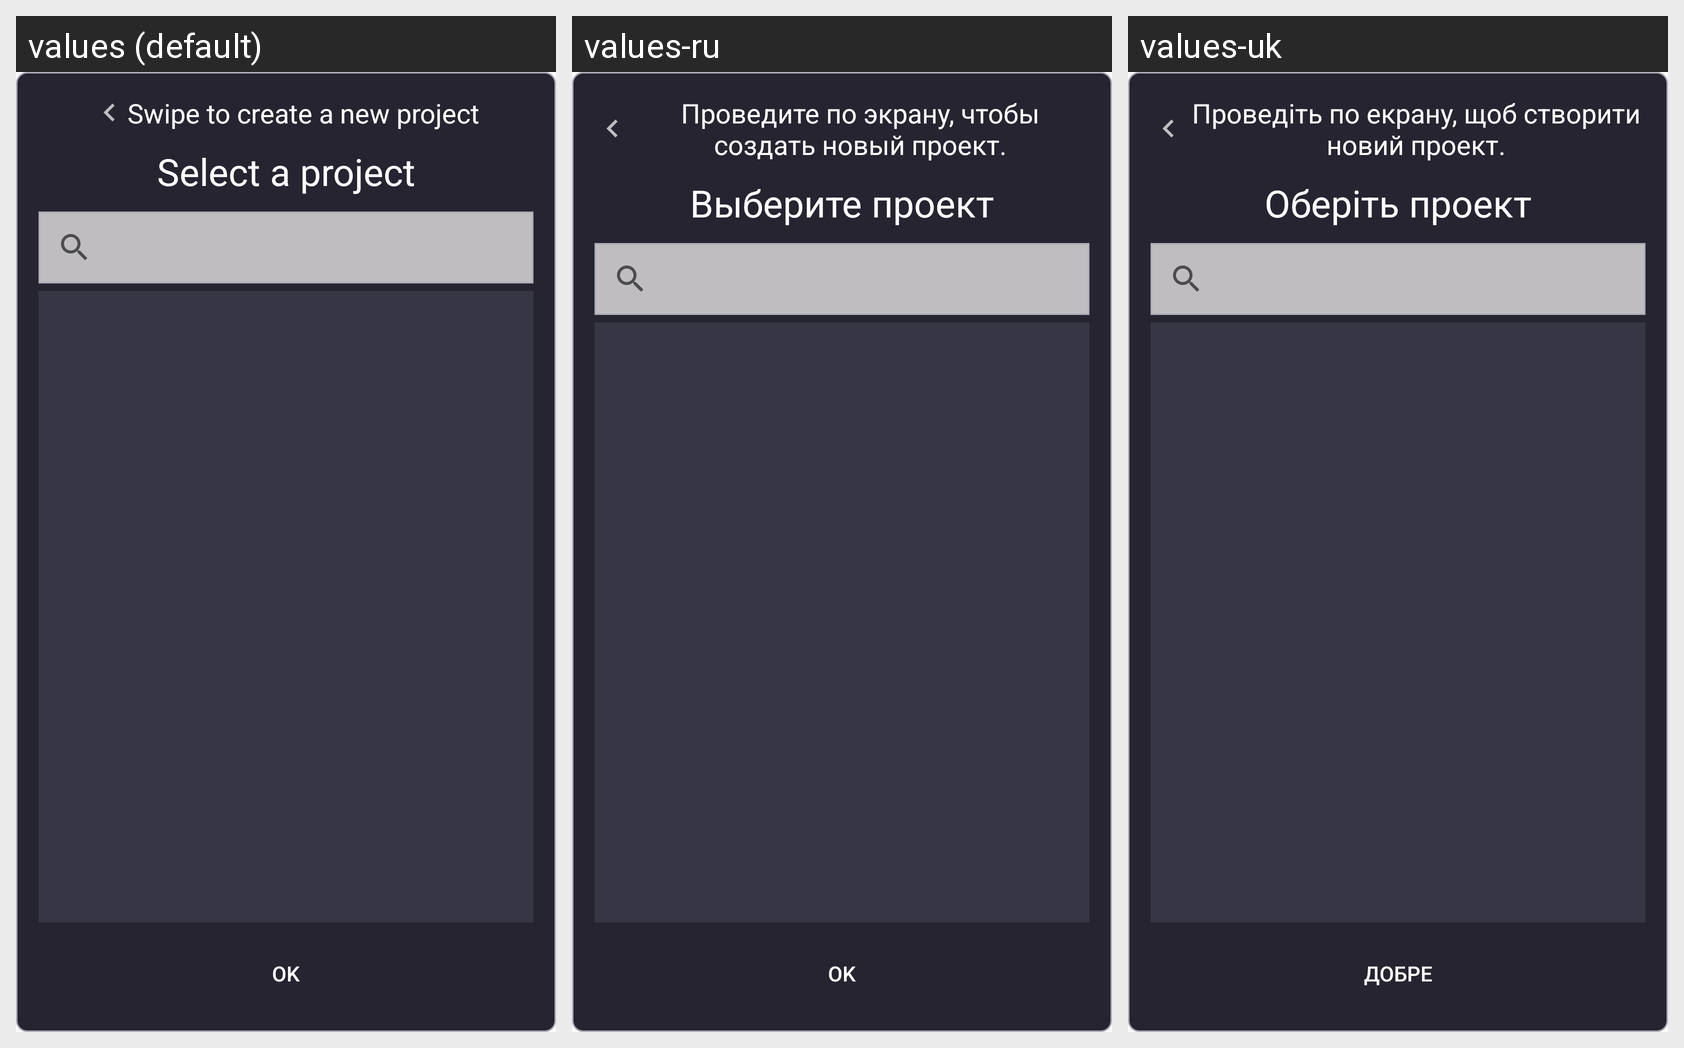

Locale-by-locale string values for the Android screen shown in this grid:
Android screen res/layout/frag_tab_open_project.xml rendered under 3 locales, left to right: values (default), values-ru, values-uk. Device: Nexus 5 (rendered at 1080×1920; each locale shown at half size, 540×960, under a caption strip naming it); theme AppTheme.
Strings drawn on this screen, with the default value and each locale's value (text and hints the layout hard-codes, and strings that could not be matched under every locale, appear in the picture but are not listed):

navigation_swipe_create_project
  values: Swipe to create a new project
  values-ru: Проведите по экрану, чтобы создать новый проект.
  values-uk: Проведіть по екрану, щоб створити новий проект.

select_a_project
  values: Select a project
  values-ru: Выберите проект
  values-uk: Оберіть проект

conformation
  values: OK
  values-ru: OK
  values-uk: Добре
